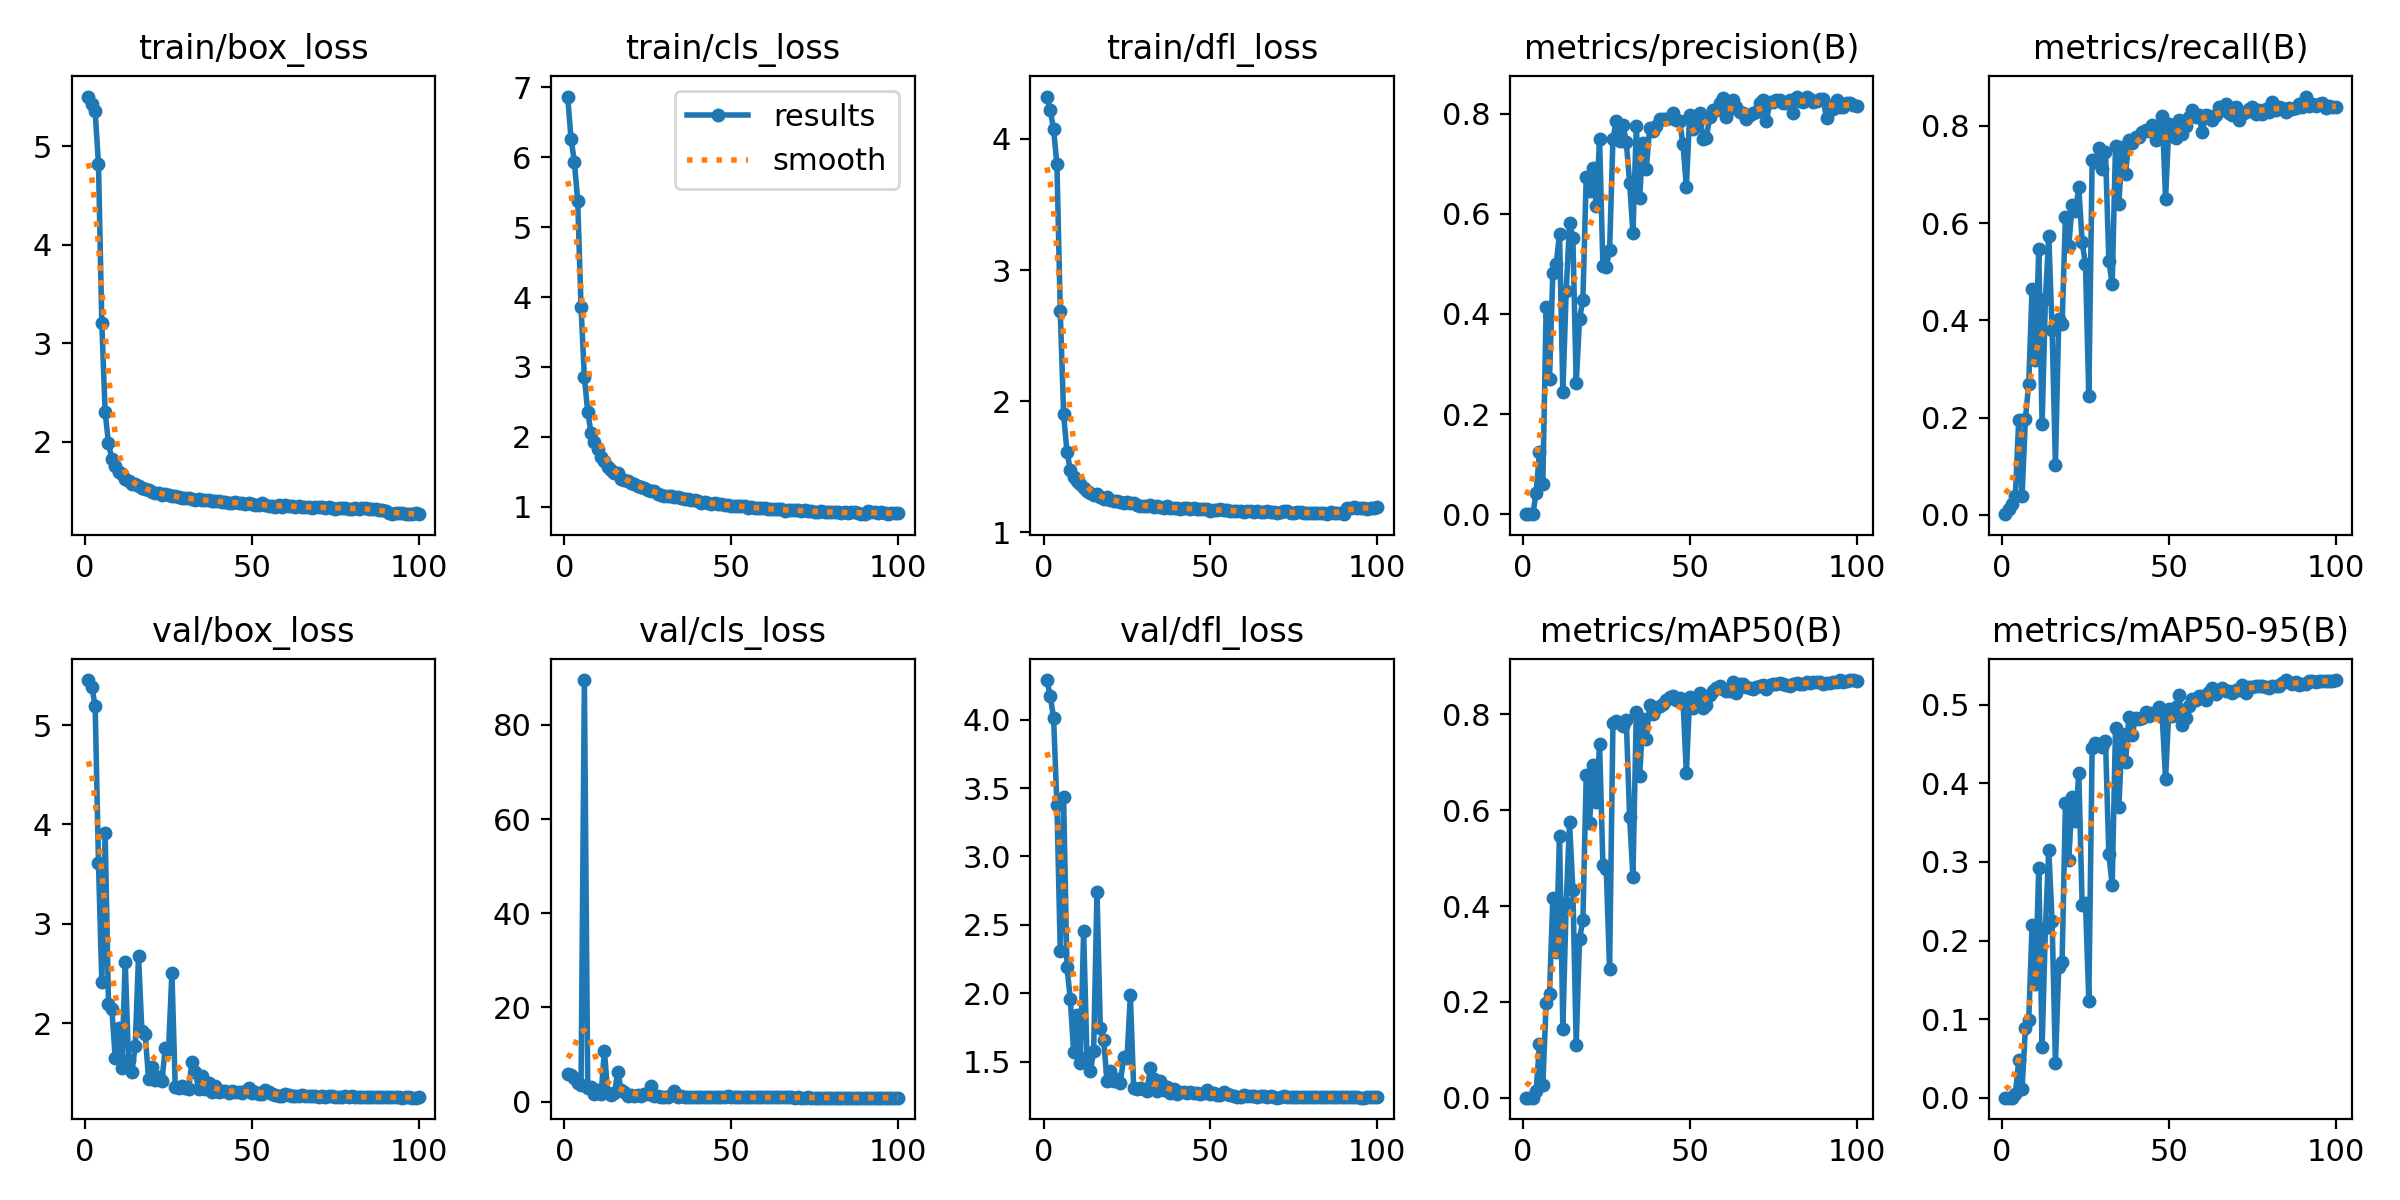

Data behind this chart, as committed beside it:
epoch, train/box_loss, train/cls_loss, train/dfl_loss, metrics/precision(B), metrics/recall(B), metrics/mAP50(B), metrics/mAP50-95(B), val/box_loss, val/cls_loss, val/dfl_loss, lr/pg0, lr/pg1, lr/pg2
1, 5.503, 6.865, 4.322, 0.0004, 0.00141, 0.00012, 2e-05, 5.453, 5.754, 4.291, 0.06706, 0.0003327, 0.0003327
2, 5.428, 6.261, 4.218, 0.00012, 0.01178, 8e-05, 2e-05, 5.381, 5.568, 4.172, 0.03406, 0.0006595, 0.0006595
3, 5.355, 5.932, 4.073, 0.00022, 0.0218, 0.00016, 4e-05, 5.196, 4.965, 4.014, 0.001042, 0.0009796, 0.0009796
4, 4.816, 5.377, 3.805, 0.04214, 0.03955, 0.01453, 0.00413, 3.616, 4.033, 3.375, 0.0009703, 0.0009703, 0.0009703
5, 3.205, 3.852, 2.685, 0.1253, 0.1959, 0.1129, 0.04787, 2.412, 3.419, 2.312, 0.0009604, 0.0009604, 0.0009604
6, 2.299, 2.856, 1.901, 0.06128, 0.03871, 0.0274, 0.01095, 3.915, 89.54, 3.434, 0.0009505, 0.0009505, 0.0009505
7, 1.988, 2.359, 1.616, 0.4143, 0.1973, 0.1981, 0.08836, 2.192, 2.971, 2.194, 0.0009406, 0.0009406, 0.0009406
8, 1.825, 2.056, 1.479, 0.27, 0.2699, 0.217, 0.09895, 2.146, 3.079, 1.958, 0.0009307, 0.0009307, 0.0009307
9, 1.757, 1.922, 1.424, 0.4815, 0.4652, 0.4178, 0.2193, 1.654, 1.697, 1.571, 0.0009208, 0.0009208, 0.0009208
10, 1.694, 1.821, 1.389, 0.4992, 0.3185, 0.3045, 0.1441, 1.95, 2.448, 1.839, 0.0009109, 0.0009109, 0.0009109
11, 1.678, 1.717, 1.371, 0.5602, 0.5465, 0.5468, 0.2927, 1.547, 1.507, 1.492, 0.000901, 0.000901, 0.000901
12, 1.623, 1.66, 1.342, 0.2434, 0.1862, 0.1442, 0.06407, 2.62, 10.78, 2.451, 0.0008911, 0.0008911, 0.0008911
13, 1.603, 1.572, 1.314, 0.4453, 0.4434, 0.4064, 0.2158, 1.631, 1.75, 1.53, 0.0008812, 0.0008812, 0.0008812
14, 1.573, 1.524, 1.298, 0.5816, 0.5738, 0.5747, 0.3153, 1.505, 1.377, 1.428, 0.0008713, 0.0008713, 0.0008713
15, 1.569, 1.491, 1.282, 0.5521, 0.3812, 0.4345, 0.2251, 1.769, 1.811, 1.575, 0.0008614, 0.0008614, 0.0008614
16, 1.55, 1.492, 1.292, 0.262, 0.1027, 0.111, 0.04383, 2.676, 6.276, 2.742, 0.0008515, 0.0008515, 0.0008515
17, 1.536, 1.405, 1.27, 0.3897, 0.4021, 0.3318, 0.1664, 1.924, 2.483, 1.747, 0.0008416, 0.0008416, 0.0008416
18, 1.524, 1.392, 1.258, 0.4287, 0.3935, 0.37, 0.1733, 1.887, 2.04, 1.659, 0.0008317, 0.0008317, 0.0008317
19, 1.516, 1.377, 1.272, 0.6729, 0.6133, 0.6735, 0.3754, 1.442, 1.258, 1.359, 0.0008218, 0.0008218, 0.0008218
20, 1.493, 1.34, 1.245, 0.6457, 0.5538, 0.5735, 0.3024, 1.554, 1.397, 1.428, 0.0008119, 0.0008119, 0.0008119
21, 1.486, 1.321, 1.239, 0.6905, 0.6364, 0.6935, 0.3831, 1.427, 1.243, 1.355, 0.000802, 0.000802, 0.000802
22, 1.48, 1.294, 1.236, 0.6161, 0.6248, 0.6174, 0.3521, 1.457, 1.299, 1.37, 0.0007921, 0.0007921, 0.0007921
23, 1.467, 1.279, 1.235, 0.75, 0.6744, 0.7372, 0.4131, 1.417, 1.163, 1.344, 0.0007822, 0.0007822, 0.0007822
24, 1.47, 1.265, 1.225, 0.4953, 0.561, 0.4863, 0.2453, 1.746, 1.558, 1.53, 0.0007723, 0.0007723, 0.0007723
25, 1.463, 1.238, 1.228, 0.4946, 0.5156, 0.4768, 0.248, 1.743, 1.673, 1.522, 0.0007624, 0.0007624, 0.0007624
26, 1.452, 1.224, 1.221, 0.527, 0.244, 0.2684, 0.1236, 2.507, 3.228, 1.985, 0.0007525, 0.0007525, 0.0007525
27, 1.452, 1.229, 1.221, 0.7487, 0.7307, 0.7823, 0.4445, 1.354, 1.092, 1.304, 0.0007426, 0.0007426, 0.0007426
28, 1.437, 1.188, 1.205, 0.7856, 0.7266, 0.7856, 0.4508, 1.349, 1.073, 1.295, 0.0007327, 0.0007327, 0.0007327
29, 1.431, 1.167, 1.201, 0.7454, 0.7555, 0.7821, 0.4496, 1.367, 1.05, 1.305, 0.0007228, 0.0007228, 0.0007228
30, 1.431, 1.159, 1.199, 0.7775, 0.7123, 0.7749, 0.4459, 1.351, 1.061, 1.298, 0.0007129, 0.0007129, 0.0007129
31, 1.428, 1.153, 1.204, 0.7438, 0.7467, 0.7878, 0.454, 1.334, 1.014, 1.285, 0.000703, 0.000703, 0.000703
32, 1.417, 1.154, 1.206, 0.6619, 0.5228, 0.5857, 0.3099, 1.607, 1.379, 1.452, 0.0006931, 0.0006931, 0.0006931
33, 1.415, 1.136, 1.194, 0.5606, 0.4748, 0.4608, 0.2702, 1.511, 2.247, 1.375, 0.0006832, 0.0006832, 0.0006832
34, 1.426, 1.139, 1.198, 0.7755, 0.7594, 0.8049, 0.4699, 1.333, 0.9752, 1.283, 0.0006733, 0.0006733, 0.0006733
35, 1.411, 1.126, 1.197, 0.6323, 0.6397, 0.6721, 0.3703, 1.465, 1.153, 1.357, 0.0006634, 0.0006634, 0.0006634
36, 1.406, 1.113, 1.189, 0.7414, 0.7558, 0.7895, 0.4625, 1.337, 1.023, 1.293, 0.0006535, 0.0006535, 0.0006535
37, 1.413, 1.115, 1.203, 0.6889, 0.7017, 0.7478, 0.427, 1.399, 1.057, 1.317, 0.0006436, 0.0006436, 0.0006436
38, 1.403, 1.096, 1.187, 0.7721, 0.7713, 0.8185, 0.4846, 1.31, 0.974, 1.269, 0.0006337, 0.0006337, 0.0006337
39, 1.397, 1.097, 1.187, 0.7644, 0.7649, 0.8014, 0.4617, 1.363, 0.9815, 1.297, 0.0006238, 0.0006238, 0.0006238
40, 1.399, 1.091, 1.188, 0.7761, 0.777, 0.8137, 0.4827, 1.309, 0.9616, 1.266, 0.0006139, 0.0006139, 0.0006139
41, 1.389, 1.057, 1.176, 0.7891, 0.7766, 0.8177, 0.4814, 1.315, 0.9325, 1.274, 0.000604, 0.000604, 0.000604
42, 1.394, 1.067, 1.187, 0.7888, 0.7869, 0.822, 0.4836, 1.32, 0.9482, 1.277, 0.0005941, 0.0005941, 0.0005941
43, 1.381, 1.058, 1.185, 0.7893, 0.7917, 0.8298, 0.4902, 1.301, 0.9166, 1.268, 0.0005842, 0.0005842, 0.0005842
44, 1.384, 1.045, 1.175, 0.7917, 0.7898, 0.8373, 0.4857, 1.321, 0.9394, 1.275, 0.0005743, 0.0005743, 0.0005743
45, 1.39, 1.052, 1.183, 0.8009, 0.8015, 0.8387, 0.4901, 1.312, 0.9156, 1.268, 0.0005644, 0.0005644, 0.0005644
46, 1.379, 1.038, 1.175, 0.7882, 0.7714, 0.831, 0.4883, 1.311, 0.9338, 1.27, 0.0005545, 0.0005545, 0.0005545
47, 1.381, 1.043, 1.181, 0.7845, 0.7987, 0.835, 0.4967, 1.295, 0.9067, 1.263, 0.0005446, 0.0005446, 0.0005446
48, 1.374, 1.033, 1.175, 0.7385, 0.8214, 0.8285, 0.4843, 1.315, 0.9259, 1.27, 0.0005347, 0.0005347, 0.0005347
49, 1.378, 1.034, 1.178, 0.6532, 0.65, 0.6774, 0.4053, 1.344, 1.191, 1.291, 0.0005248, 0.0005248, 0.0005248
50, 1.366, 1.015, 1.166, 0.7968, 0.8038, 0.8368, 0.4949, 1.298, 0.895, 1.262, 0.0005149, 0.0005149, 0.0005149
51, 1.363, 1.013, 1.167, 0.7697, 0.7792, 0.8138, 0.4851, 1.308, 0.9306, 1.267, 0.000505, 0.000505, 0.000505
52, 1.364, 1.006, 1.171, 0.7923, 0.7745, 0.8332, 0.4975, 1.285, 0.8885, 1.256, 0.0004951, 0.0004951, 0.0004951
53, 1.377, 1.018, 1.18, 0.8017, 0.8124, 0.8451, 0.5129, 1.287, 0.8866, 1.257, 0.0004852, 0.0004852, 0.0004852
54, 1.359, 1.011, 1.172, 0.7485, 0.7842, 0.814, 0.4744, 1.332, 0.9681, 1.28, 0.0004753, 0.0004753, 0.0004753
55, 1.349, 0.9848, 1.168, 0.7516, 0.8002, 0.8187, 0.4836, 1.305, 0.9319, 1.264, 0.0004654, 0.0004654, 0.0004654
56, 1.355, 0.9948, 1.163, 0.794, 0.8176, 0.8403, 0.4985, 1.287, 0.8961, 1.255, 0.0004555, 0.0004555, 0.0004555
57, 1.343, 0.9873, 1.166, 0.8068, 0.8319, 0.849, 0.5071, 1.281, 0.8834, 1.25, 0.0004456, 0.0004456, 0.0004456
58, 1.356, 0.9836, 1.163, 0.808, 0.8191, 0.8547, 0.5064, 1.268, 0.892, 1.244, 0.0004357, 0.0004357, 0.0004357
59, 1.345, 0.9794, 1.161, 0.8211, 0.8219, 0.8586, 0.5113, 1.27, 0.8662, 1.243, 0.0004258, 0.0004258, 0.0004258
60, 1.358, 0.9844, 1.157, 0.8307, 0.7867, 0.8527, 0.5105, 1.284, 0.8929, 1.252, 0.0004159, 0.0004159, 0.0004159
... 40 more rows
